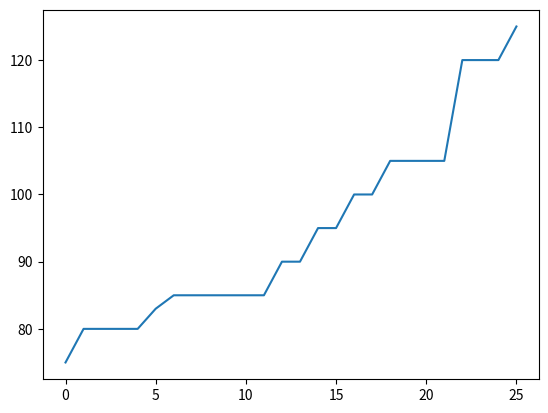
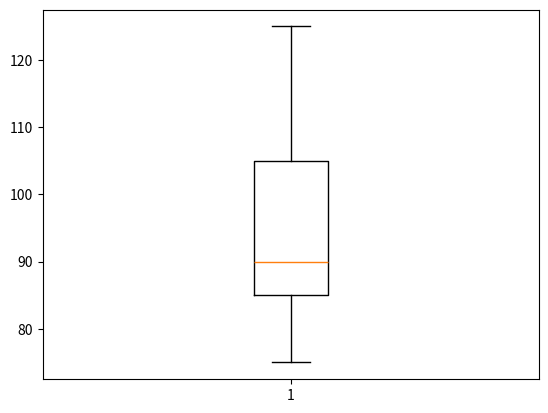

Here is the Python script that generated these plots, in order:
# -*- coding: utf-8 -*-
"""
Created on Mon Aug 24 10:53:31 2020

[redacted]
"""

import numpy as np
from scipy import stats
import matplotlib.pyplot as plt


x = [16,15,12,15,10,16,16,15,15,15,12,18,12,14,10,18,15,14,15,15]

y = [10,9,7,9,8,9,5,4]




print("mean =", np.mean(x))
print("median =", np.median(x))
print("mode =", stats.mode(x))



ex2 = [10,9,7,9,8,9,5,4]

print("mean =", np.mean(ex2))
print("Variance = ", (np.var(ex2)))
print("Std = ", (np.std(ex2)))
print(10 * "--")
salary = [120, 80, 85, 85, 80, 83, 100, 105, 105, 85, 75, 125, 120, 105, 85, 80, 95, 90, 95, 85, 80, 85, 120, 100, 105, 90]

print("mean =", np.mean(salary))
print("median =", np.median(salary))
print("mode =", stats.mode(salary))
print("Range =", (np.max(salary)-np.min(salary)))
print("IQR =", stats.iqr(salary))
print("Variance =", (np.var(salary)))
print("Std =", (np.std(salary)))

plt.plot(sorted(salary))
fig, ax = plt.subplots()

ax.boxplot(salary)
q1 = np.percentile(salary,25)
q3 = np.percentile(salary,75)

low_out = q1 - (stats.iqr(salary) * (3/2))
high_out = q3 + (stats.iqr(salary) * (3/2))

print(low_out)
print(high_out)
print(np.max(salary))
print(np.min(salary))
